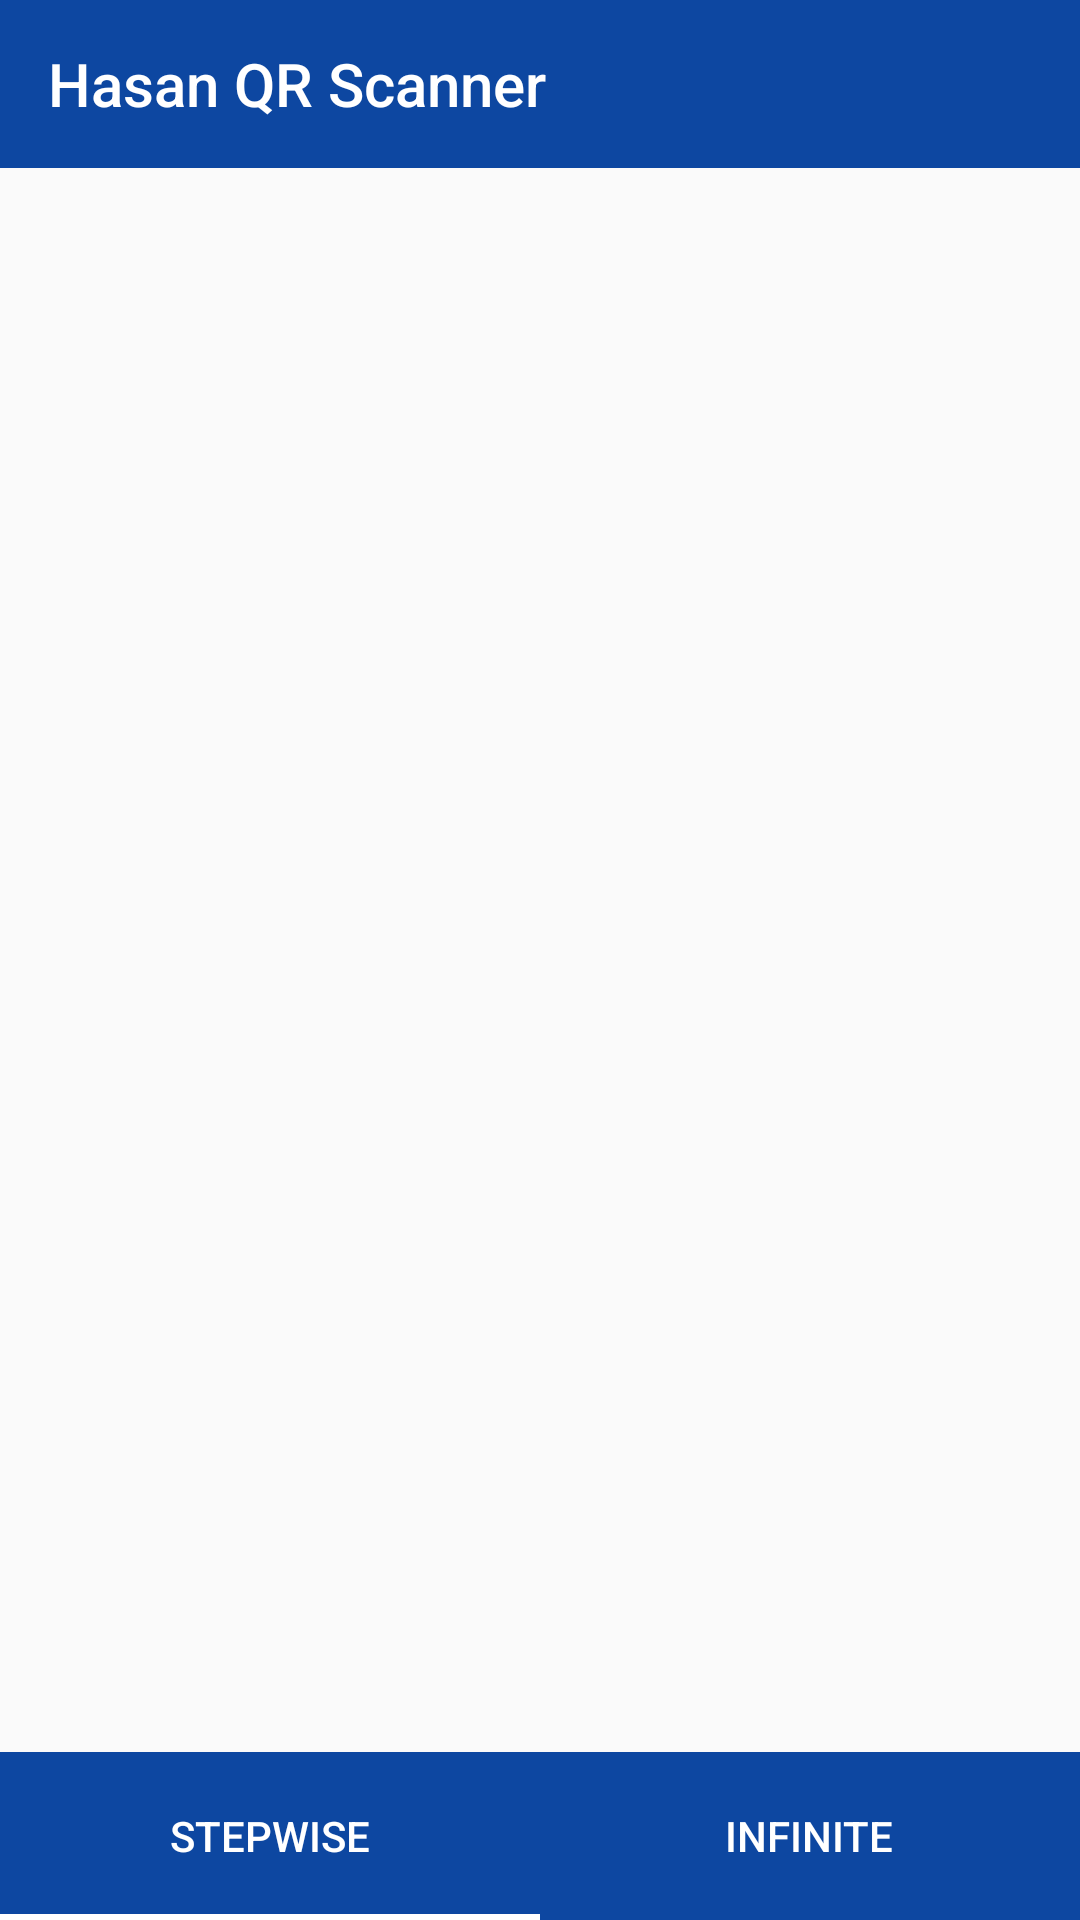

Reconstruct the res/layout file that produces this screen, plus the resources it refers to.
<!-- AndroidManifest.xml: application theme AppTheme -->
<!-- res/layout/activity_home.xml -->
<?xml version="1.0" encoding="utf-8"?>
<androidx.drawerlayout.widget.DrawerLayout
    xmlns:android="http://schemas.android.com/apk/res/android"
    xmlns:app="http://schemas.android.com/apk/res-auto"
    xmlns:tools="http://schemas.android.com/tools"
    android:id="@+id/container"
    android:layout_width="match_parent"
    android:layout_height="match_parent"
    tools:context=".ui.home.HomeActivity">

    <LinearLayout android:layout_width="match_parent" android:layout_height="match_parent"
                  android:orientation="vertical">

        <include layout="@layout/toolbar_home"/>

        <androidx.viewpager.widget.ViewPager
                android:id="@+id/viewPager"
                android:layout_width="match_parent"
                android:layout_height="0dp"
                android:layout_weight="1">
        </androidx.viewpager.widget.ViewPager>

        <com.google.android.material.appbar.AppBarLayout
                android:id="@+id/tabLayoutContainer"
                android:layout_width="match_parent"
                android:layout_height="wrap_content"
                android:layout_gravity="bottom"
                android:background="@android:color/white">

            <com.google.android.material.tabs.TabLayout
                    android:id="@+id/tabLayout"
                    android:layout_width="match_parent"
                    android:layout_height="56dp"
                    android:background="#0D47A1"
                    app:tabGravity="fill"
                    app:tabMaxWidth="0dp"
                    app:tabMode="fixed"
                    app:tabIndicatorColor="@android:color/white"
                    app:tabTextColor="@android:color/background_light">


                <com.google.android.material.tabs.TabItem
                        android:layout_height="wrap_content"
                        android:layout_width="wrap_content"
                        android:text="@string/checking_tab"/>

                <com.google.android.material.tabs.TabItem
                        android:layout_height="wrap_content"
                        android:layout_width="wrap_content"
                        android:text="@string/confirm_tab"/>

            </com.google.android.material.tabs.TabLayout>

        </com.google.android.material.appbar.AppBarLayout>
    </LinearLayout>

    <com.google.android.material.navigation.NavigationView
            android:layout_below="@+id/toolbar_home"
            android:layout_width="wrap_content"
            android:layout_height="match_parent"
            android:id="@+id/navigation_sidebar"
            app:menu="@menu/sidebar"
            android:layout_gravity="start"
            app:headerLayout="@layout/nav_header_home">>
    </com.google.android.material.navigation.NavigationView>

</androidx.drawerlayout.widget.DrawerLayout>
<!-- res/layout/toolbar_home.xml (included above) -->
<?xml version="1.0" encoding="utf-8"?>
<androidx.appcompat.widget.Toolbar xmlns:android="http://schemas.android.com/apk/res/android"
    android:layout_width="match_parent"
    android:id="@+id/toolbar_home"
    android:layout_height="wrap_content"
    xmlns:app="http://schemas.android.com/apk/res-auto"
    android:background="@color/colorPrimary"
    android:theme="@style/ThemeOverlay.AppCompat.Dark"
    app:navigationIcon="@drawable/ic_menu_white_24dp"
    app:title="@string/app_name">
</androidx.appcompat.widget.Toolbar>
<!-- res/layout/nav_header_home.xml (included above) -->
<?xml version="1.0" encoding="utf-8"?>
<LinearLayout xmlns:android="http://schemas.android.com/apk/res/android"
              android:orientation="vertical"
              android:layout_width="match_parent"
              android:layout_height="match_parent">
    <TextView android:layout_width="match_parent" android:layout_height="wrap_content" android:id="@+id/nav_header"
              android:background="@drawable/app_logo"
              android:text=""
              android:textColor="@color/white"
    />
</LinearLayout>
<!-- resources referenced by this layout -->
<resources>
  <color name="colorPrimary">#0D47A1</color>
  <color name="white">#fff</color>
  <!-- drawable app_logo: png bitmap (drawable-v24, 19099 bytes) -->
  <string name="app_name">Hasan QR Scanner</string>
  <string name="checking_tab">"STEPWISE"</string>
  <string name="confirm_tab">"INFINITE"</string>
  <style name="AppTheme" parent="Theme.AppCompat.Light.DarkActionBar">
          
          <item name="windowActionBar">false</item>
          <item name="windowNoTitle">true</item>
          <item name="colorPrimary">@color/colorPrimary</item>
          <item name="colorPrimaryDark">@color/colorPrimaryDark</item>
          <item name="colorAccent">@color/colorAccent</item>
      </style>
  <color name="colorPrimaryDark">#0f3775</color>
  <color name="colorAccent">#0D47A1</color>
</resources>
